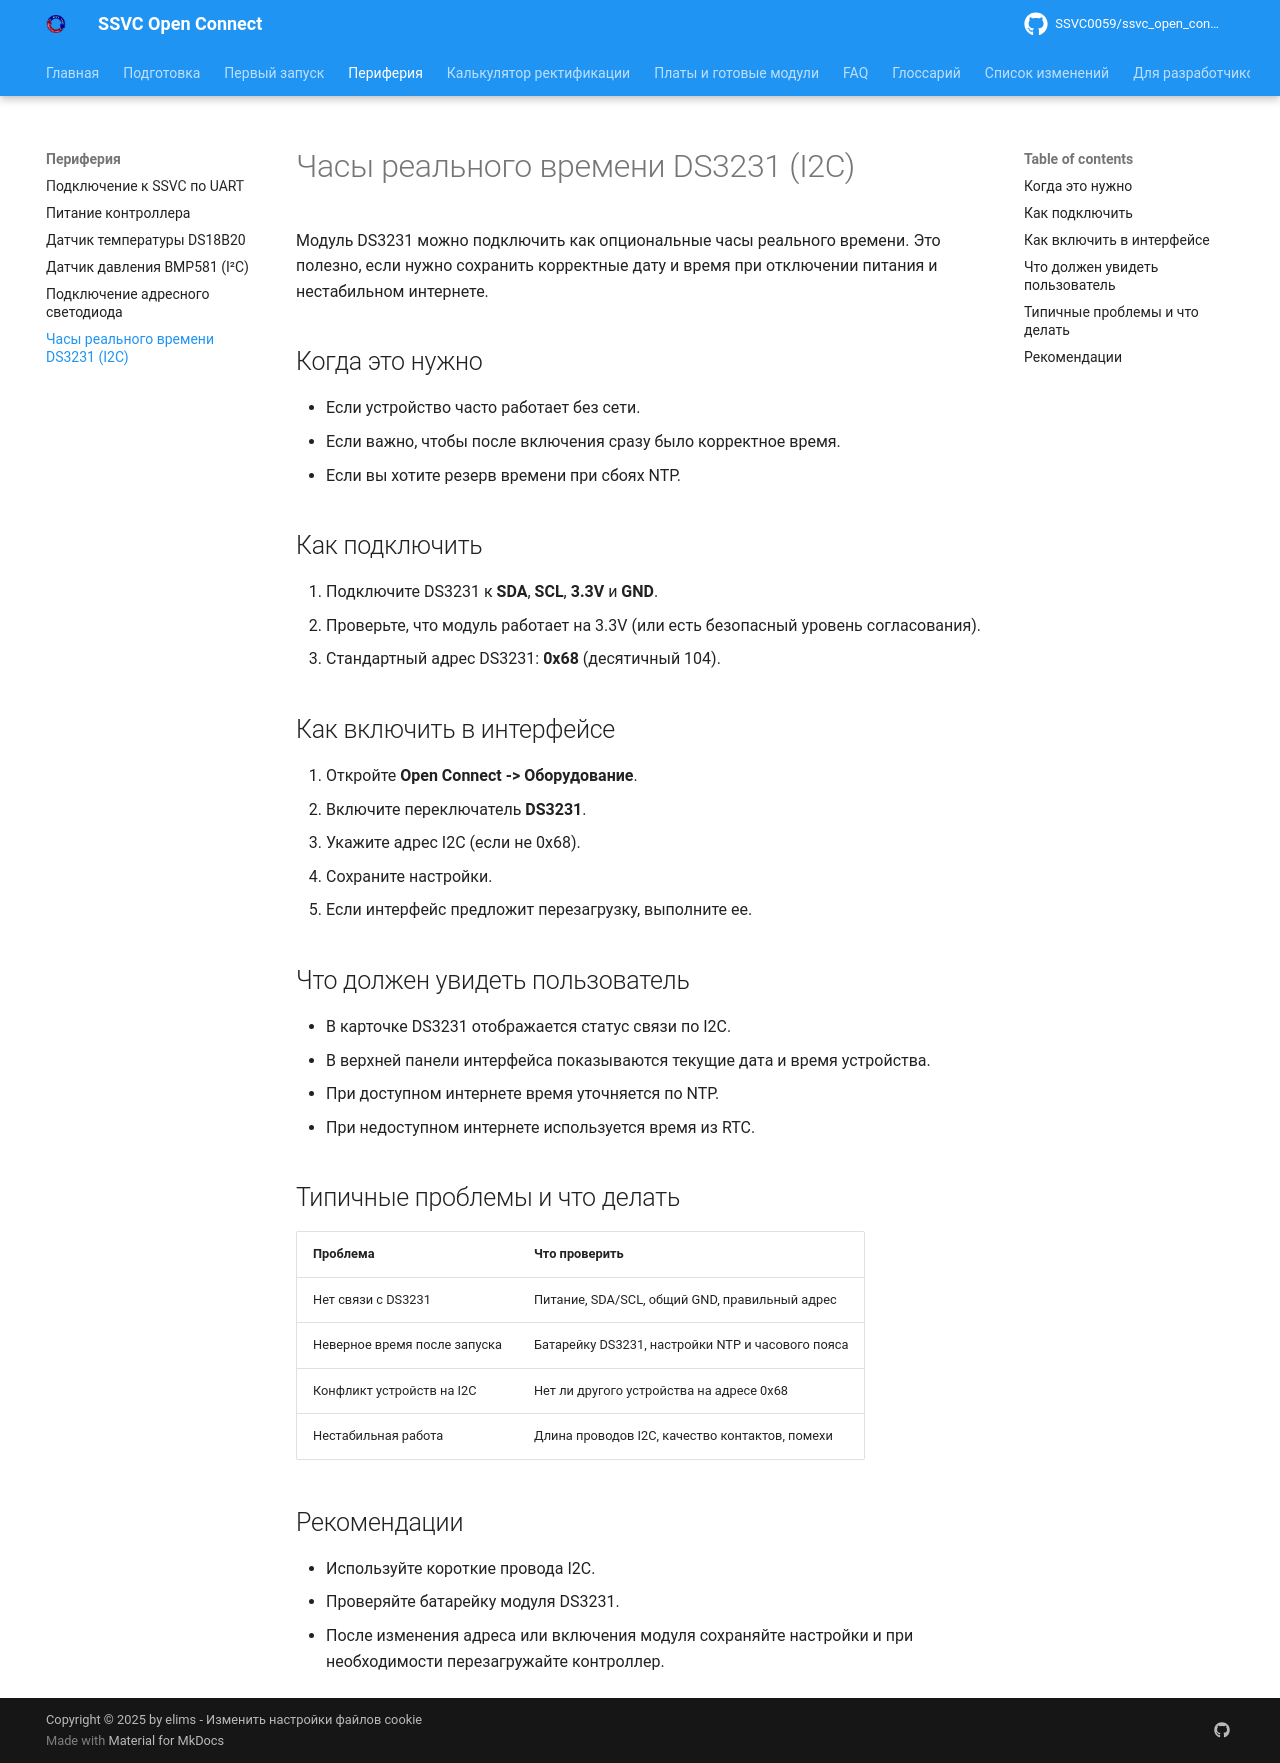

repository: SSVC0059/ssvc_open_connect · page: hardware/ds3231-rtc/index.html · generator: mkdocs

# Часы реального времени DS3231 (I2C)

Модуль DS3231 можно подключить как опциональные часы реального времени. Это полезно, если нужно сохранить корректные дату и время при отключении питания и нестабильном интернете.

## Когда это нужно

- Если устройство часто работает без сети.
- Если важно, чтобы после включения сразу было корректное время.
- Если вы хотите резерв времени при сбоях NTP.

## Как подключить

1. Подключите DS3231 к **SDA**, **SCL**, **3.3V** и **GND**.
2. Проверьте, что модуль работает на 3.3V (или есть безопасный уровень согласования).
3. Стандартный адрес DS3231: **0x68** (десятичный 104).

## Как включить в интерфейсе

1. Откройте **Open Connect -> Оборудование**.
2. Включите переключатель **DS3231**.
3. Укажите адрес I2C (если не 0x68).
4. Сохраните настройки.
5. Если интерфейс предложит перезагрузку, выполните ее.

## Что должен увидеть пользователь

- В карточке DS3231 отображается статус связи по I2C.
- В верхней панели интерфейса показываются текущие дата и время устройства.
- При доступном интернете время уточняется по NTP.
- При недоступном интернете используется время из RTC.

## Типичные проблемы и что делать

| Проблема | Что проверить |
|---|---|
| Нет связи с DS3231 | Питание, SDA/SCL, общий GND, правильный адрес |
| Неверное время после запуска | Батарейку DS3231, настройки NTP и часового пояса |
| Конфликт устройств на I2C | Нет ли другого устройства на адресе 0x68 |
| Нестабильная работа | Длина проводов I2C, качество контактов, помехи |

## Рекомендации

- Используйте короткие провода I2C.
- Проверяйте батарейку модуля DS3231.
- После изменения адреса или включения модуля сохраняйте настройки и при необходимости перезагружайте контроллер.
